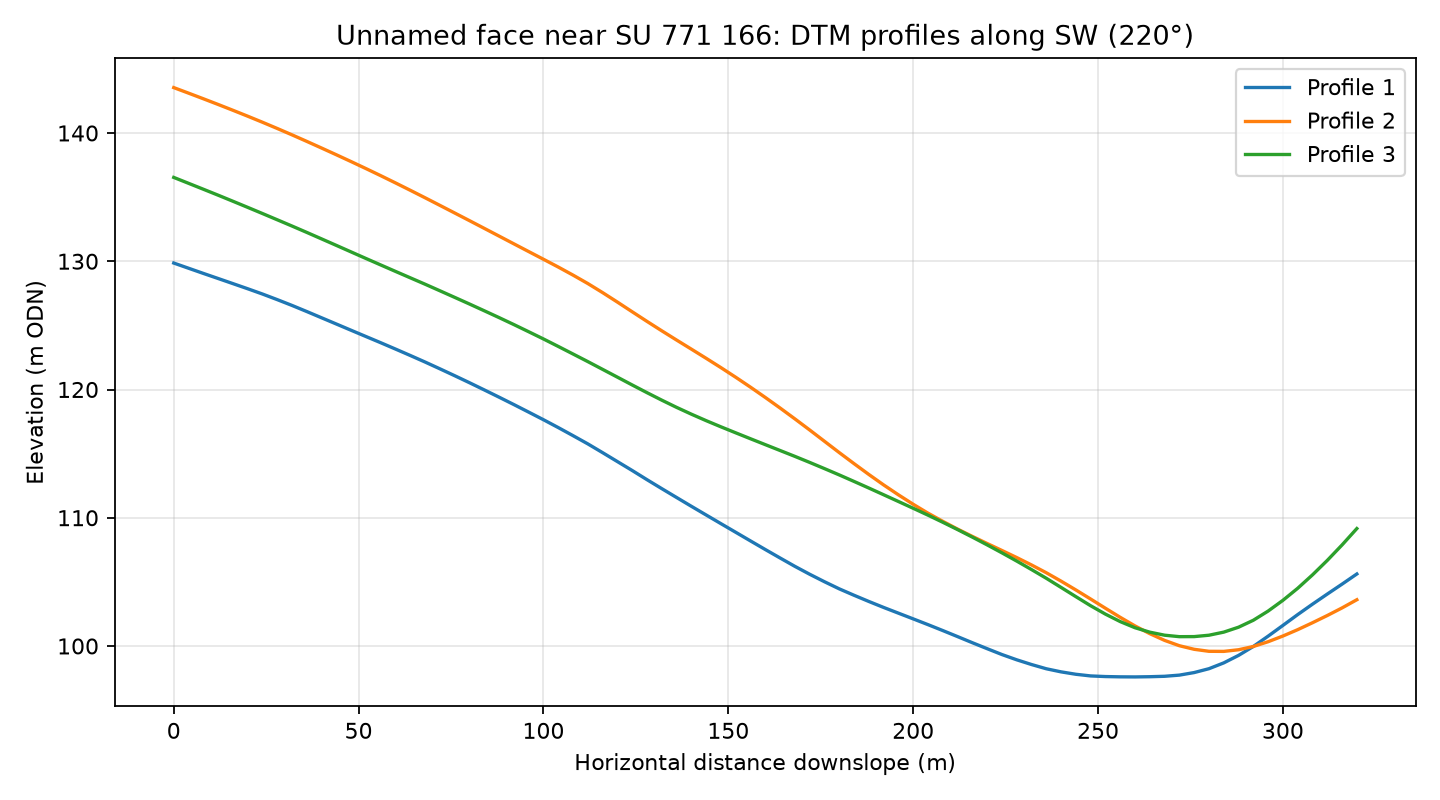

The table this chart was drawn from, first rows:
profile, distance_m, elevation_m
1, 0.0, 129.9
1, 4.0, 129.5
1, 8.0, 129.1
1, 12.0, 128.7
1, 16.0, 128.3
1, 20.0, 127.9
1, 24.0, 127.4
1, 28.0, 127
1, 32.0, 126.6
1, 36.0, 126.1
1, 40.0, 125.6
1, 44.0, 125.1
1, 48.0, 124.6
1, 52.0, 124.1
1, 56.0, 123.6
1, 60.0, 123.2
1, 64.0, 122.6
1, 68.0, 122.1
1, 72.0, 121.6
1, 76.0, 121.1
1, 80.0, 120.5
1, 84.0, 120
1, 88.0, 119.4
1, 92.0, 118.8
1, 96.0, 118.2
1, 100.0, 117.6
1, 104.0, 117
1, 108.0, 116.4
1, 112.0, 115.8
1, 116.0, 115.1
1, 120.0, 114.4
1, 124.0, 113.7
1, 128.0, 113
1, 132.0, 112.3
1, 136.0, 111.6
1, 140.0, 110.9
1, 144.0, 110.2
1, 148.0, 109.5
1, 152.0, 108.9
1, 156.0, 108.2
1, 160.0, 107.5
1, 164.0, 106.9
1, 168.0, 106.2
1, 172.0, 105.6
1, 176.0, 105
1, 180.0, 104.5
1, 184.0, 104
1, 188.0, 103.5
1, 192.0, 103
1, 196.0, 102.6
1, 200.0, 102.1
1, 204.0, 101.7
1, 208.0, 101.2
1, 212.0, 100.7
1, 216.0, 100.3
1, 220.0, 99.79
1, 224.0, 99.33
1, 228.0, 98.92
1, 232.0, 98.56
1, 236.0, 98.23
... 183 more rows
